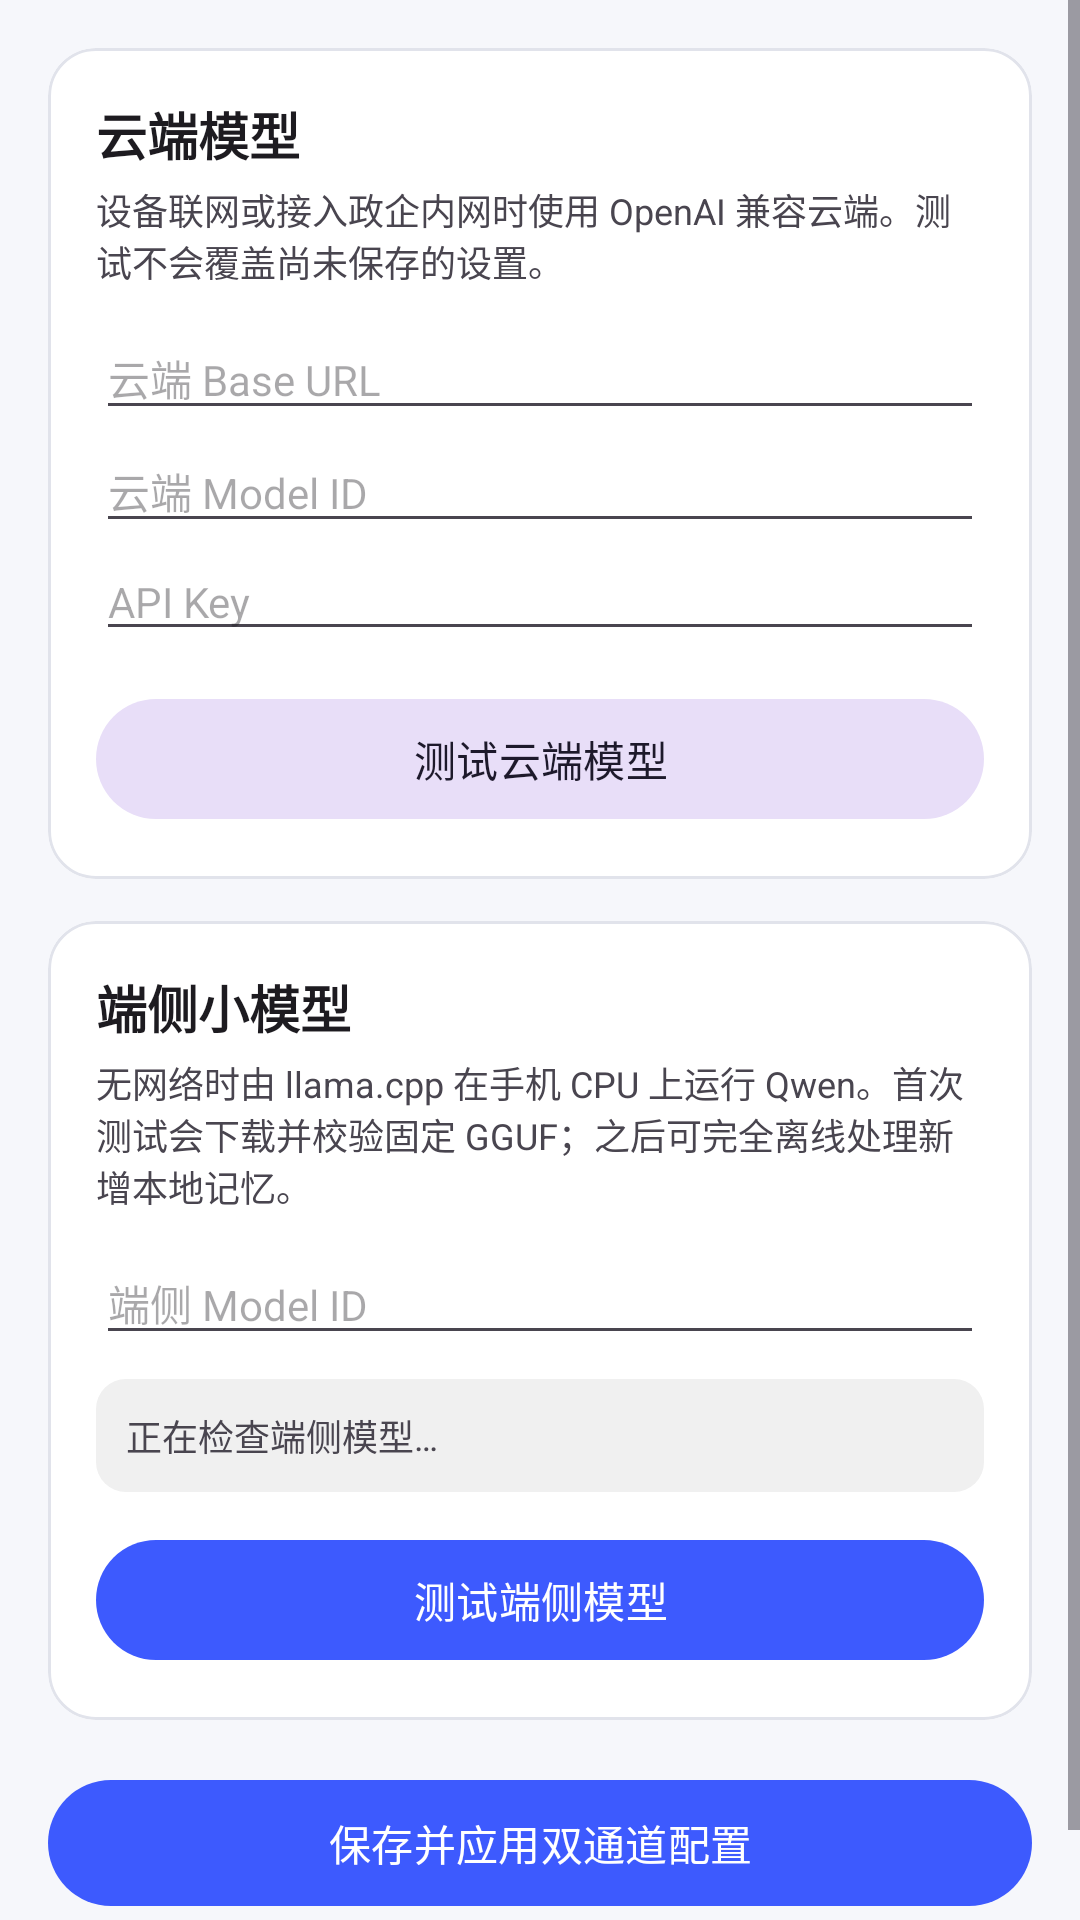

Here is an Android app screen rendered from its layout file. Give the layout XML and the strings, colors and styles it references.
<!-- AndroidManifest.xml: application theme Theme.OSMemory -->
<!-- res/layout/fragment_model_settings.xml -->
<?xml version="1.0" encoding="utf-8"?>

<ScrollView xmlns:android="http://schemas.android.com/apk/res/android"
    xmlns:app="http://schemas.android.com/apk/res-auto"
    android:layout_width="match_parent"
    android:layout_height="match_parent"
    android:background="@color/brand_background"
    android:clipToPadding="false">

    <LinearLayout
        android:layout_width="match_parent"
        android:layout_height="wrap_content"
        android:orientation="vertical"
        android:padding="16dp">

        <com.google.android.material.card.MaterialCardView
            android:layout_width="match_parent"
            android:layout_height="wrap_content"
            app:cardBackgroundColor="?attr/colorSurface"
            app:cardCornerRadius="16dp"
            app:strokeColor="@color/brand_outline"
            app:strokeWidth="1dp">

            <LinearLayout
                android:layout_width="match_parent"
                android:layout_height="wrap_content"
                android:orientation="vertical"
                android:padding="16dp">

                <TextView
                    android:layout_width="wrap_content"
                    android:layout_height="wrap_content"
                    android:text="云端模型"
                    android:textColor="?android:attr/textColorPrimary"
                    android:textSize="17sp"
                    android:textStyle="bold" />

                <TextView
                    android:layout_width="wrap_content"
                    android:layout_height="wrap_content"
                    android:layout_marginTop="4dp"
                    android:text="设备联网或接入政企内网时使用 OpenAI 兼容云端。测试不会覆盖尚未保存的设置。"
                    android:textColor="?android:attr/textColorSecondary"
                    android:textSize="12sp" />

                <EditText
                    android:id="@+id/etBaseUrl"
                    android:layout_width="match_parent"
                    android:layout_height="wrap_content"
                    android:layout_marginTop="10dp"
                    android:hint="云端 Base URL"
                    android:inputType="textUri"
                    android:textSize="14sp" />

                <EditText
                    android:id="@+id/etModel"
                    android:layout_width="match_parent"
                    android:layout_height="wrap_content"
                    android:hint="云端 Model ID"
                    android:inputType="text"
                    android:textSize="14sp" />

                <EditText
                    android:id="@+id/etApiKey"
                    android:layout_width="match_parent"
                    android:layout_height="wrap_content"
                    android:hint="API Key"
                    android:inputType="textPassword"
                    android:textSize="14sp" />

                <com.google.android.material.button.MaterialButton
                    android:id="@+id/btnTestCloud"
                    style="@style/Widget.Material3.Button.TonalButton"
                    android:layout_width="match_parent"
                    android:layout_height="wrap_content"
                    android:layout_marginTop="12dp"
                    android:text="测试云端模型" />

                <TextView
                    android:id="@+id/tvCloudTestResult"
                    android:layout_width="match_parent"
                    android:layout_height="wrap_content"
                    android:layout_marginTop="8dp"
                    android:background="@drawable/bg_badge"
                    android:padding="10dp"
                    android:textColor="?android:attr/textColorSecondary"
                    android:textSize="12sp"
                    android:visibility="gone" />
            </LinearLayout>
        </com.google.android.material.card.MaterialCardView>

        <com.google.android.material.card.MaterialCardView
            android:layout_width="match_parent"
            android:layout_height="wrap_content"
            android:layout_marginTop="14dp"
            app:cardBackgroundColor="?attr/colorSurface"
            app:cardCornerRadius="16dp"
            app:strokeColor="@color/brand_outline"
            app:strokeWidth="1dp">

            <LinearLayout
                android:layout_width="match_parent"
                android:layout_height="wrap_content"
                android:orientation="vertical"
                android:padding="16dp">

                <TextView
                    android:layout_width="wrap_content"
                    android:layout_height="wrap_content"
                    android:text="端侧小模型"
                    android:textColor="?android:attr/textColorPrimary"
                    android:textSize="17sp"
                    android:textStyle="bold" />

                <TextView
                    android:layout_width="match_parent"
                    android:layout_height="wrap_content"
                    android:layout_marginTop="4dp"
                    android:text="无网络时由 llama.cpp 在手机 CPU 上运行 Qwen。首次测试会下载并校验固定 GGUF；之后可完全离线处理新增本地记忆。"
                    android:textColor="?android:attr/textColorSecondary"
                    android:textSize="12sp" />

                <EditText
                    android:id="@+id/etLocalModel"
                    android:layout_width="match_parent"
                    android:layout_height="wrap_content"
                    android:layout_marginTop="10dp"
                    android:focusable="false"
                    android:hint="端侧 Model ID"
                    android:inputType="text"
                    android:textSize="14sp" />

                <TextView
                    android:id="@+id/tvLocalModelStatus"
                    android:layout_width="match_parent"
                    android:layout_height="wrap_content"
                    android:layout_marginTop="8dp"
                    android:background="@drawable/bg_badge"
                    android:padding="10dp"
                    android:text="正在检查端侧模型…"
                    android:textSize="12sp" />

                <com.google.android.material.button.MaterialButton
                    android:id="@+id/btnTestLocal"
                    android:layout_width="match_parent"
                    android:layout_height="wrap_content"
                    android:layout_marginTop="12dp"
                    android:text="测试端侧模型" />

                <TextView
                    android:id="@+id/tvLocalTestResult"
                    android:layout_width="match_parent"
                    android:layout_height="wrap_content"
                    android:layout_marginTop="8dp"
                    android:background="@drawable/bg_badge"
                    android:padding="10dp"
                    android:textColor="?android:attr/textColorSecondary"
                    android:textSize="12sp"
                    android:visibility="gone" />
            </LinearLayout>
        </com.google.android.material.card.MaterialCardView>

        <com.google.android.material.button.MaterialButton
            android:id="@+id/btnSave"
            android:layout_width="match_parent"
            android:layout_height="wrap_content"
            android:layout_marginTop="16dp"
            android:layout_marginBottom="16dp"
            android:minHeight="50dp"
            android:text="保存并应用双通道配置" />
    </LinearLayout>
</ScrollView>
<!-- resources referenced by this layout -->
<resources>
  <color name="brand_background">#F6F7FB</color>
  <color name="brand_outline">#E1E3EB</color>
  <!-- drawable bg_badge (drawable) -->
  <?xml version="1.0" encoding="utf-8"?>
  
  <shape xmlns:android="http://schemas.android.com/apk/res/android" android:shape="rectangle">
      <solid android:color="#F0F0F0" />
      <corners android:radius="10dp" />
  </shape>
  <style name="Theme.OSMemory" parent="Base.Theme.OSMemory" />
  <style name="Base.Theme.OSMemory" parent="Theme.Material3.DayNight.NoActionBar">
          <item name="colorPrimary">@color/brand_primary</item>
          <item name="colorOnPrimary">@color/white</item>
          <item name="colorSecondary">@color/brand_secondary</item>
          <item name="colorOnSecondary">@color/white</item>
          <item name="colorTertiary">@color/brand_tertiary</item>
          <item name="android:colorBackground">@color/brand_background</item>
          <item name="colorSurface">@color/brand_surface</item>
          <item name="colorOnSurface">@color/brand_on_surface</item>
          <item name="colorOutline">@color/brand_outline</item>
          <item name="android:statusBarColor">@color/brand_primary</item>
      </style>
  <color name="brand_primary">#3D5AFE</color>
  <color name="white">#FFFFFFFF</color>
  <color name="brand_secondary">#00897B</color>
  <color name="brand_tertiary">#7C4DFF</color>
  <color name="brand_surface">#FFFFFF</color>
  <color name="brand_on_surface">#1B1C22</color>
</resources>
